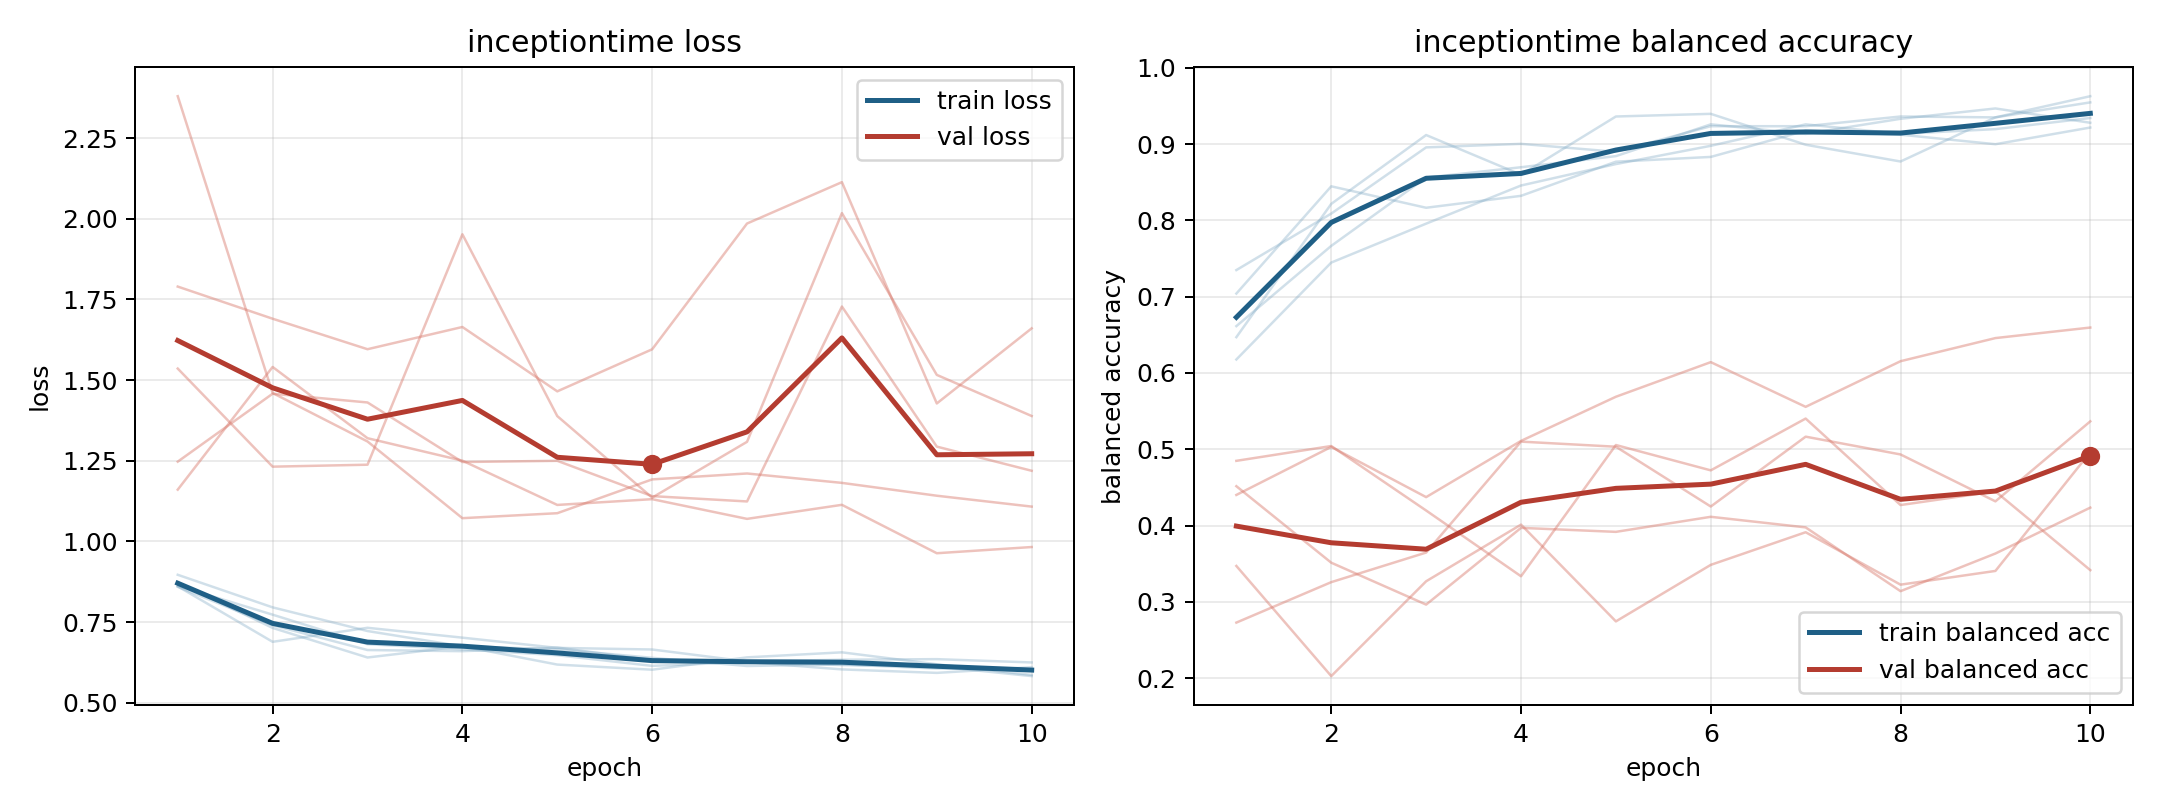

Source data for this figure (header and first rows):
model, fold, epoch, train_loss, train_balanced_accuracy, val_loss, val_balanced_accuracy
inceptiontime, 1, 1, 0.8595, 0.735, 1.536, 0.4848
inceptiontime, 1, 2, 0.7405, 0.809, 1.232, 0.5042
inceptiontime, 1, 3, 0.6637, 0.8958, 1.238, 0.4197
inceptiontime, 1, 4, 0.6601, 0.9005, 1.952, 0.3334
inceptiontime, 1, 5, 0.6715, 0.89, 1.389, 0.5055
inceptiontime, 1, 6, 0.6321, 0.9236, 1.136, 0.4723
inceptiontime, 1, 7, 0.6273, 0.9236, 1.309, 0.5402
inceptiontime, 1, 8, 0.6171, 0.9363, 2.018, 0.4268
inceptiontime, 1, 9, 0.6129, 0.9352, 1.516, 0.4447
inceptiontime, 1, 10, 0.5829, 0.9549, 1.389, 0.3415
inceptiontime, 2, 1, 0.8627, 0.6615, 2.38, 0.2727
inceptiontime, 2, 2, 0.7733, 0.7667, 1.46, 0.3257
inceptiontime, 2, 3, 0.6818, 0.8563, 1.31, 0.3645
inceptiontime, 2, 4, 0.6659, 0.8698, 1.072, 0.51
inceptiontime, 2, 5, 0.6476, 0.8844, 1.088, 0.5033
inceptiontime, 2, 6, 0.6147, 0.926, 1.192, 0.4249
inceptiontime, 2, 7, 0.6264, 0.9135, 1.211, 0.5165
inceptiontime, 2, 8, 0.6036, 0.9333, 1.182, 0.4932
inceptiontime, 2, 9, 0.5929, 0.9469, 1.142, 0.4317
inceptiontime, 2, 10, 0.6106, 0.9281, 1.108, 0.5366
inceptiontime, 3, 1, 0.8735, 0.647, 1.79, 0.347
inceptiontime, 3, 2, 0.7322, 0.8218, 1.69, 0.2025
inceptiontime, 3, 3, 0.6406, 0.912, 1.596, 0.3269
inceptiontime, 3, 4, 0.6754, 0.86, 1.665, 0.4012
inceptiontime, 3, 5, 0.6187, 0.9363, 1.465, 0.2743
inceptiontime, 3, 6, 0.6027, 0.9398, 1.596, 0.3484
inceptiontime, 3, 7, 0.641, 0.8993, 1.985, 0.3912
inceptiontime, 3, 8, 0.6566, 0.8773, 2.113, 0.3224
inceptiontime, 3, 9, 0.6195, 0.9352, 1.428, 0.3404
inceptiontime, 3, 10, 0.5865, 0.963, 1.66, 0.4962
inceptiontime, 4, 1, 0.8969, 0.6177, 1.161, 0.4401
inceptiontime, 4, 2, 0.7959, 0.7448, 1.541, 0.5031
inceptiontime, 4, 3, 0.7226, 0.7958, 1.32, 0.4372
inceptiontime, 4, 4, 0.6752, 0.8458, 1.251, 0.5109
inceptiontime, 4, 5, 0.6659, 0.874, 1.113, 0.5688
inceptiontime, 4, 6, 0.6396, 0.8979, 1.131, 0.6142
inceptiontime, 4, 7, 0.6142, 0.926, 1.07, 0.5556
inceptiontime, 4, 8, 0.6191, 0.9135, 1.114, 0.6155
inceptiontime, 4, 9, 0.6064, 0.9198, 0.9636, 0.6458
inceptiontime, 4, 10, 0.6028, 0.9344, 0.9828, 0.6596
inceptiontime, 5, 1, 0.861, 0.7042, 1.247, 0.4515
inceptiontime, 5, 2, 0.6892, 0.8448, 1.458, 0.3512
inceptiontime, 5, 3, 0.7326, 0.8167, 1.431, 0.2963
inceptiontime, 5, 4, 0.7021, 0.8323, 1.246, 0.3969
inceptiontime, 5, 5, 0.6703, 0.8771, 1.25, 0.3917
inceptiontime, 5, 6, 0.6654, 0.8833, 1.141, 0.4114
inceptiontime, 5, 7, 0.6282, 0.9177, 1.124, 0.3975
inceptiontime, 5, 8, 0.6337, 0.9125, 1.728, 0.3139
inceptiontime, 5, 9, 0.6354, 0.9, 1.294, 0.3633
inceptiontime, 5, 10, 0.6252, 0.9219, 1.219, 0.4235
